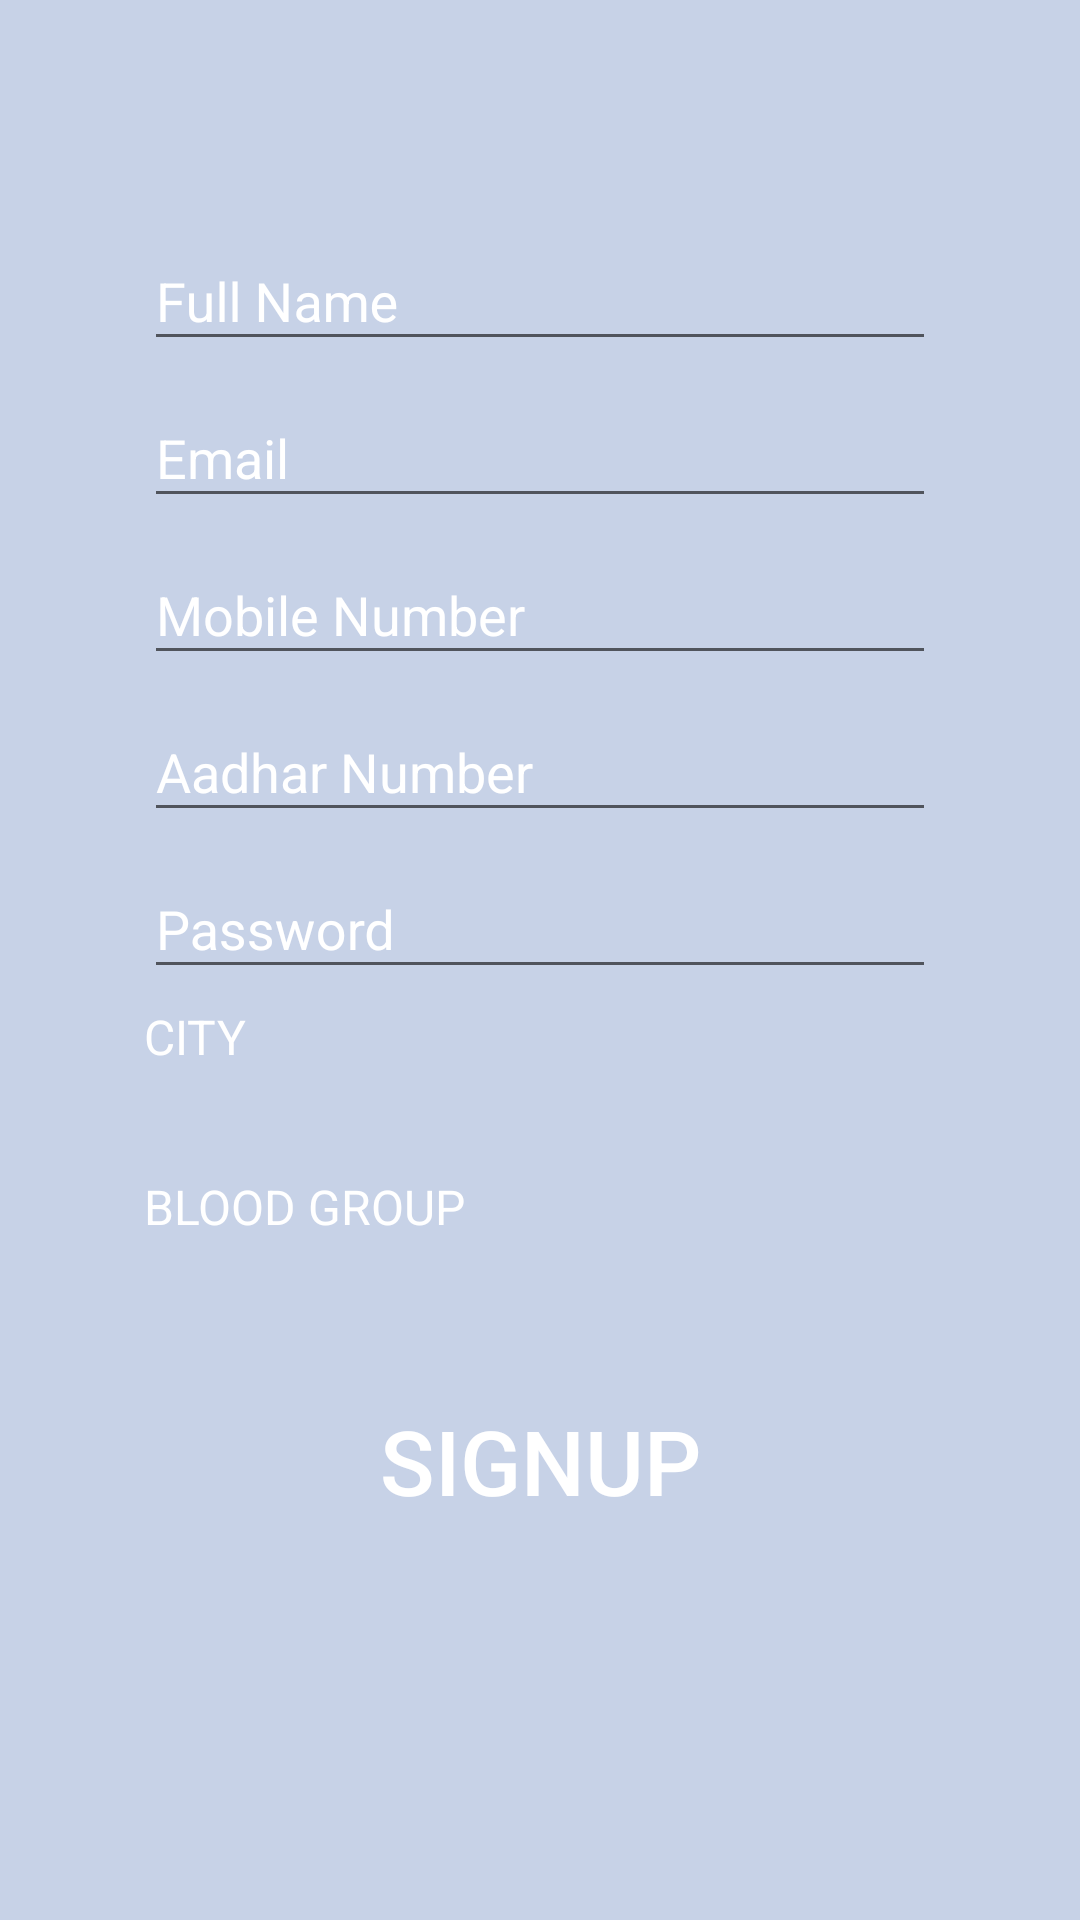

Reconstruct the res/layout file that produces this screen, plus the resources it refers to.
<!-- AndroidManifest.xml: application theme AppTheme.NoActionBar -->
<!-- res/layout/layout_signup.xml -->
<?xml version="1.0" encoding="utf-8"?>
<LinearLayout xmlns:android="http://schemas.android.com/apk/res/android"
    xmlns:app="http://schemas.android.com/tools"
    xmlns:custom="http://schemas.android.com/apk/res-auto"
    android:layout_width="match_parent"
    android:layout_height="match_parent"
    android:background="@color/colorAccentTrans"
    android:orientation="vertical"
    android:padding="48dp"
    app:ignore="NamespaceTypo">

    <ImageView
        android:id="@+id/user"
        android:layout_width="wrap_content"
        android:layout_height="wrap_content"
        android:layout_gravity="center"
        android:paddingBottom="20dp"
        android:scaleType="centerCrop"
        custom:srcCompat="@drawable/ic_user" />

    <com.eyalbira.loadingdots.LoadingDots xmlns:app="http://schemas.android.com/apk/res-auto"
        android:id="@+id/dotSignup"
        android:layout_width="wrap_content"
        android:layout_height="wrap_content"
        android:layout_gravity="center"
        android:layout_marginBottom="30dp"
        android:visibility="gone"
        app:LoadingDots_auto_play="true"
        app:LoadingDots_dots_color="@color/signupDot"
        app:LoadingDots_dots_count="4"
        app:LoadingDots_dots_size="15dp"
        app:LoadingDots_dots_space="5dp"
        app:LoadingDots_jump_duration="200"
        app:LoadingDots_jump_height="10dp" />

    <com.google.android.material.textfield.TextInputLayout
        android:layout_width="match_parent"
        android:layout_height="wrap_content"
        android:layout_gravity="center"
        android:orientation="vertical"
        android:textColorHint="#FFF">

        <com.google.android.material.textfield.TextInputEditText
            android:id="@+id/fullname"
            android:layout_width="match_parent"
            android:layout_height="wrap_content"
            android:hint="@string/fullName"
            android:inputType="textPersonName"
            android:textColor="#FFFFFF" />
    </com.google.android.material.textfield.TextInputLayout>

    <com.google.android.material.textfield.TextInputLayout
        android:layout_width="match_parent"
        android:layout_height="wrap_content"
        android:layout_gravity="center"
        android:textColorHint="#FFF">

        <com.google.android.material.textfield.TextInputEditText
            android:id="@+id/email"
            android:layout_width="match_parent"
            android:layout_height="wrap_content"
            android:hint="Email"
            android:inputType="textEmailAddress"
            android:textColor="#FFFFFF" />
    </com.google.android.material.textfield.TextInputLayout>

    <com.google.android.material.textfield.TextInputLayout
        android:layout_width="match_parent"
        android:layout_height="wrap_content"
        android:layout_gravity="center"
        android:textColorHint="#FFF">

        <com.google.android.material.textfield.TextInputEditText
            android:id="@+id/mobile"
            android:layout_width="match_parent"
            android:layout_height="wrap_content"
            android:hint="Mobile Number"
            android:inputType="number"
            android:textColor="#FFFFFF" />
    </com.google.android.material.textfield.TextInputLayout>

    <com.google.android.material.textfield.TextInputLayout
        android:layout_width="match_parent"
        android:layout_height="wrap_content"
        android:layout_gravity="center"
        android:textColorHint="#FFF">

        <com.google.android.material.textfield.TextInputEditText
            android:id="@+id/aadhar"
            android:layout_width="match_parent"
            android:layout_height="wrap_content"
            android:hint="@string/aadhar"
            android:inputType="number"
            android:textColor="#FFFFFF" />
    </com.google.android.material.textfield.TextInputLayout>

    <com.google.android.material.textfield.TextInputLayout
        android:layout_width="match_parent"
        android:layout_height="wrap_content"
        android:layout_gravity="center"
        android:textColorHint="#FFF">

        <com.google.android.material.textfield.TextInputEditText
            android:id="@+id/password"
            android:layout_width="match_parent"
            android:layout_height="wrap_content"
            android:hint="Password"
            android:inputType="textPassword"
            android:textColor="#FFFFFF" />
    </com.google.android.material.textfield.TextInputLayout>


    <TextView
        android:id="@+id/textView3"
        android:layout_width="wrap_content"
        android:layout_height="wrap_content"
        android:layout_marginTop="5dp"
        android:text="City"
        android:textColor="@color/White"
        android:textAllCaps="true"
        android:textSize="16dp" />

    <Spinner
        android:id="@+id/cityReg"
        android:layout_width="137dp"
        android:layout_height="25dp"
        android:layout_marginRight="5dp"
        android:layout_marginTop="5dp"
        android:background="@drawable/input_background" />

    <TextView
        android:id="@+id/textView4"
        android:layout_width="wrap_content"
        android:layout_height="wrap_content"
        android:layout_marginRight="5dp"
        android:layout_marginTop="5dp"
        android:text="Blood Group"
        android:textColor="@color/White"
        android:textAllCaps="true"
        android:textSize="16dp" />

    <Spinner
        android:id="@+id/bloodReg"
        android:layout_width="137dp"
        android:layout_height="25dp"
        android:layout_marginTop="5dp"
        android:background="@drawable/input_background" />


    <Button
        android:id="@+id/btnSignup"
        android:layout_width="match_parent"
        android:layout_height="wrap_content"
        android:layout_marginTop="20dp"
        android:background="@null"
        android:text="Signup"
        android:textColor="#FFF"
        android:textSize="30sp" />

</LinearLayout>
<!-- resources referenced by this layout -->
<resources>
  <color name="White">#ffffff</color>
  <color name="colorAccentTrans">#48446CB3</color>
  <color name="signupDot">#a6F5AB35</color>
  <string name="aadhar">Aadhar Number</string>
  <string name="fullName">Full Name</string>
  <style name="AppTheme.NoActionBar">
          <item name="windowActionBar">false</item>
          <item name="windowNoTitle">True</item>
          <item name="android:windowFullscreen">true</item>
      </style>
</resources>
